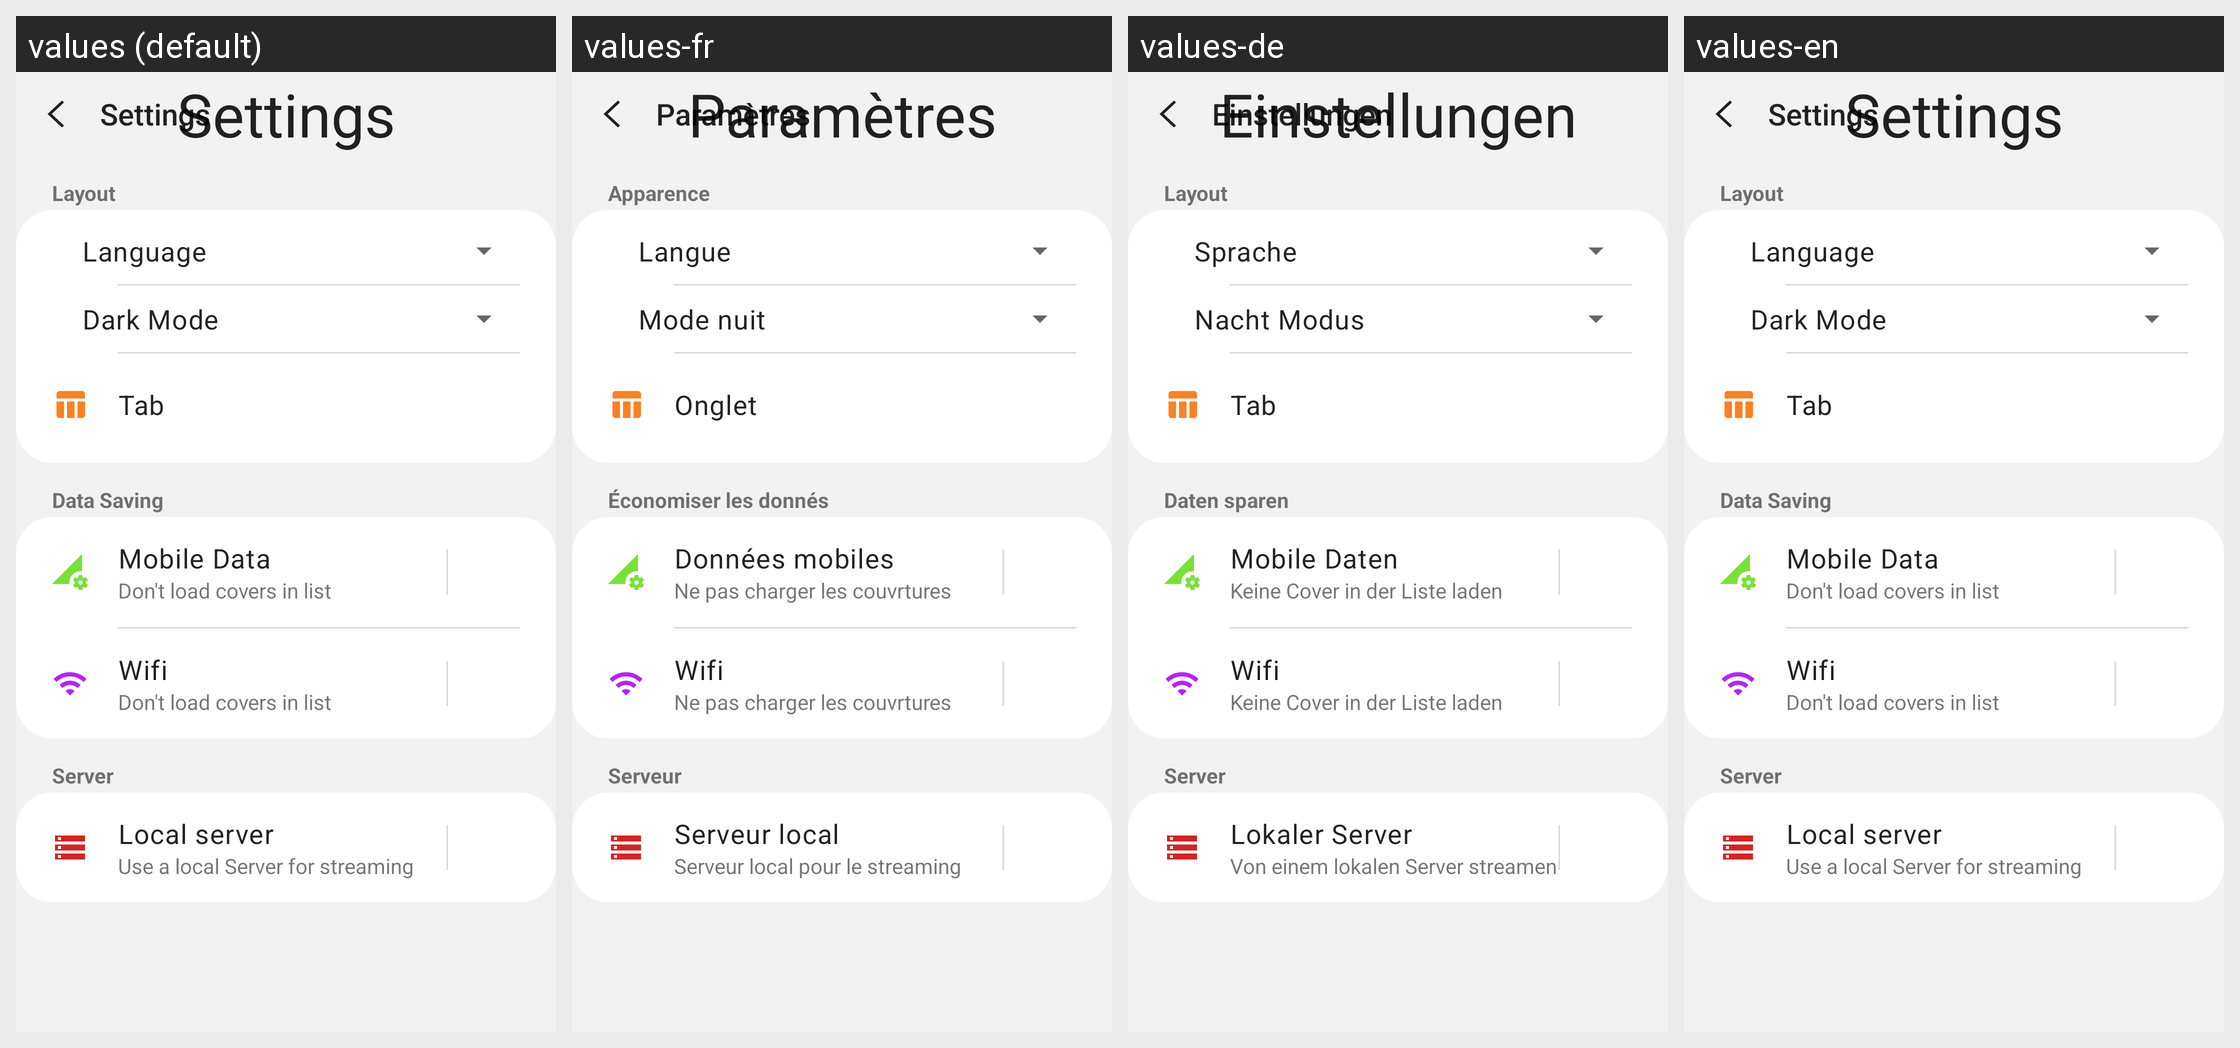

This grid shows one Android layout under several languages. Give, for every string resource on the screen, its name, the default text and each shown locale's text.
Android screen res/layout/activity_settings.xml rendered under 4 locales, left to right: values (default), values-fr, values-de, values-en. Device: Nexus 5 (rendered at 1080×1920; each locale shown at half size, 540×960, under a caption strip naming it); theme AppTheme.
Strings drawn on this screen, with the default value and each locale's value (text and hints the layout hard-codes, and strings that could not be matched under every locale, appear in the picture but are not listed):

settings
  values: Settings
  values-fr: Paramètres
  values-de: Einstellungen
  values-en: Settings

layout
  values: Layout
  values-fr: Apparence
  values-de: Layout
  values-en: Layout

language
  values: Language
  values-fr: Langue
  values-de: Sprache
  values-en: Language

theme
  values: Dark Mode
  values-fr: Mode nuit
  values-de: Nacht Modus
  values-en: Dark Mode

default_tab
  values: Tab
  values-fr: Onglet
  values-de: Tab
  values-en: Tab

data_saving
  values: Data Saving
  values-fr: Économiser les donnés
  values-de: Daten sparen
  values-en: Data Saving

mobile_data
  values: Mobile Data
  values-fr: Données mobiles
  values-de: Mobile Daten
  values-en: Mobile Data

don_t_load_covers_in_list
  values: Don't load covers in list
  values-fr: Ne pas charger les couvrtures
  values-de: Keine Cover in der Liste laden
  values-en: Don't load covers in list

wifi
  values: Wifi
  values-fr: Wifi  [not translated; the default value is used]
  values-de: Wifi  [not translated; the default value is used]
  values-en: Wifi  [not translated; the default value is used]

server
  values: Server
  values-fr: Serveur
  values-de: Server
  values-en: Server

local_server
  values: Local server
  values-fr: Serveur local
  values-de: Lokaler Server
  values-en: Local server

use_a_local_server_for_streaming
  values: Use a local Server for streaming
  values-fr: Serveur local pour le streaming
  values-de: Von einem lokalen Server streamen
  values-en: Use a local Server for streaming
